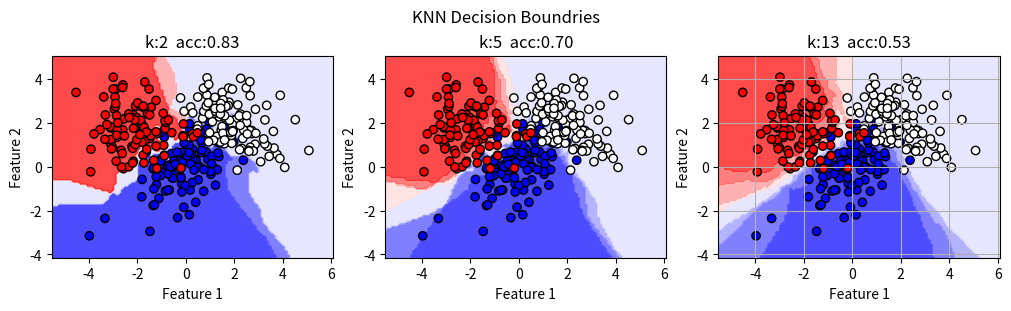

Recreate this plot in Python.
import numpy as np
import matplotlib.pyplot as plt


class KNN(object):
    """KNN(k)
    """

    def __init__(self, k):
        self.k = k
        self.X_train = None
        self.y_train = None

    def fit(self, X, y):
        self.X_train = X
        self.y_train = y

    def _euclidean_distance(self, X):
        # Compute Euclidean distance between the input X and each training sample
        return np.linalg.norm(X[:, np.newaxis] - self.X_train, axis=2)

    def _k_nearest(self, distances):
        # Find indices of k nearest neighbors for each input sample
        sorted_dists = np.argsort(distances, axis=1)  # ascending
        k_nearest_idxs = sorted_dists[:, :self.k]
        return k_nearest_idxs

    def _get_label(self, X):
        # Get labels of k nearest neighbors and compute the mean
        distances = self._euclidean_distance(X)
        k_nearest_idxs = self._k_nearest(distances)
        k_nearest_labels = self.y_train[k_nearest_idxs]
        return np.mean(k_nearest_labels, axis=1)

    def predict(self, X):
        # Predict labels for input X
        return self._get_label(X.astype(float))


def generate_data(num_samples=300, num_classes=3, num_features=2):
    np.random.seed(2)
    mean1 = [0, 0]
    cov1 = [[1, 0.5], [0.5, 1]]
    mean2 = [2, 2]
    cov2 = [[1, -0.5], [-0.5, 1]]
    mean3 = [-2, 2]
    cov3 = [[1, 0], [0, 1]]
    X1 = np.random.multivariate_normal(mean1, cov1, num_samples // 3)
    X2 = np.random.multivariate_normal(mean2, cov2, num_samples // 3)
    X3 = np.random.multivariate_normal(mean3, cov3, num_samples // 3)

    # Generate random means and covariance matrices for each class
    # means = np.random.uniform(low=-2, high=2, size=(num_classes, num_features))
    # covs = np.empty((num_classes, num_features, num_features))
    # for i in range(num_classes):
    #     covs[i] = np.random.uniform(low=0,
    #                                 high=1,
    #                                 size=(num_features, num_features))
    #     covs[i] = np.dot(
    #         covs[i],
    #         covs[i].T)  # Ensure covariance matrix is positive semi-definite

    # X1 = np.random.multivariate_normal(means[0], covs[0],
    #                                    num_samples // num_classes)
    # X2 = np.random.multivariate_normal(means[1], covs[1],
    #                                    num_samples // num_classes)
    # X3 = np.random.multivariate_normal(means[2], covs[2],
    #                                    num_samples // num_classes)

    X = np.concatenate([X1, X2, X3])
    y = np.concatenate([
        np.zeros(num_samples // 3),
        np.ones(num_samples // 3),
        np.ones(num_samples // 3) * 2
    ])

    return X, y


# def generate_data(num_samples=300,
#                   num_features=2,
#                   num_classes=2,
#                   random_state=42):
#     np.random.seed(random_state)
#     X = np.random.randn(num_samples, num_features)
#     y = np.random.randint(num_classes, size=num_samples)
#     return X, y

# def visualize_data(X, y):
#     plt.figure(figsize=(8, 6))
#     plt.scatter(X[:, 0],
#                 X[:, 1],
#                 c=y,
#                 cmap=plt.cm.bwr,
#                 marker='o',
#                 edgecolors='k')
#     plt.title('Generated Data')
#     plt.xlabel('Feature 1')
#     plt.ylabel('Feature 2')
#     plt.colorbar(label='Class')
#     plt.grid(True)
#     plt.show()


def demo(k=3, ax=None):
    # Generate synthetic data
    X, y = generate_data()

    # # Visualize the data
    # visualize_data(X, y)

    # Split the data into training and testing sets
    split_idx = int(0.8 * len(X))
    X_train, X_test = X[:split_idx], X[split_idx:]
    y_train, y_test = y[:split_idx], y[split_idx:]

    # Initialize and train the KNN classifier
    knn = KNN(k=k)
    knn.fit(X_train, y_train)

    # Predict labels for the test data
    y_pred = knn.predict(X_test)

    # Calculate accuracy
    accuracy = np.mean(y_pred == y_test)
    print(f'Accuracy of KNN classifier with k={k}: {accuracy:.2f}')

    # Visualize the decision boundaries
    x_min, x_max = X[:, 0].min() - 1, X[:, 0].max() + 1
    y_min, y_max = X[:, 1].min() - 1, X[:, 1].max() + 1
    xx, yy = np.meshgrid(np.arange(x_min, x_max, 0.1),
                         np.arange(y_min, y_max, 0.1))
    Z = knn.predict(np.c_[xx.ravel(), yy.ravel()])
    Z = Z.reshape(xx.shape)

    # plt.figure(figsize=(8, 6))
    ax.contourf(xx, yy, Z, alpha=0.8, cmap=plt.cm.bwr)
    ax.scatter(X[:, 0],
               X[:, 1],
               c=y,
               cmap=plt.cm.bwr,
               marker='o',
               edgecolors='k')
    ax.set_title(f'k:{k}  acc:{accuracy:.2f}')
    ax.set_xlabel('Feature 1')
    ax.set_ylabel('Feature 2')
    # plt.colorbar(label='Class')
    plt.grid(True)


if __name__ == '__main__':
    fig, ax = plt.subplots(1, 3, figsize=(10, 3), constrained_layout=True)
    demo(k=2, ax=ax[0])
    demo(k=5, ax=ax[1])
    demo(k=13, ax=ax[2])
    fig.suptitle('KNN Decision Boundries')

    plt.show()
